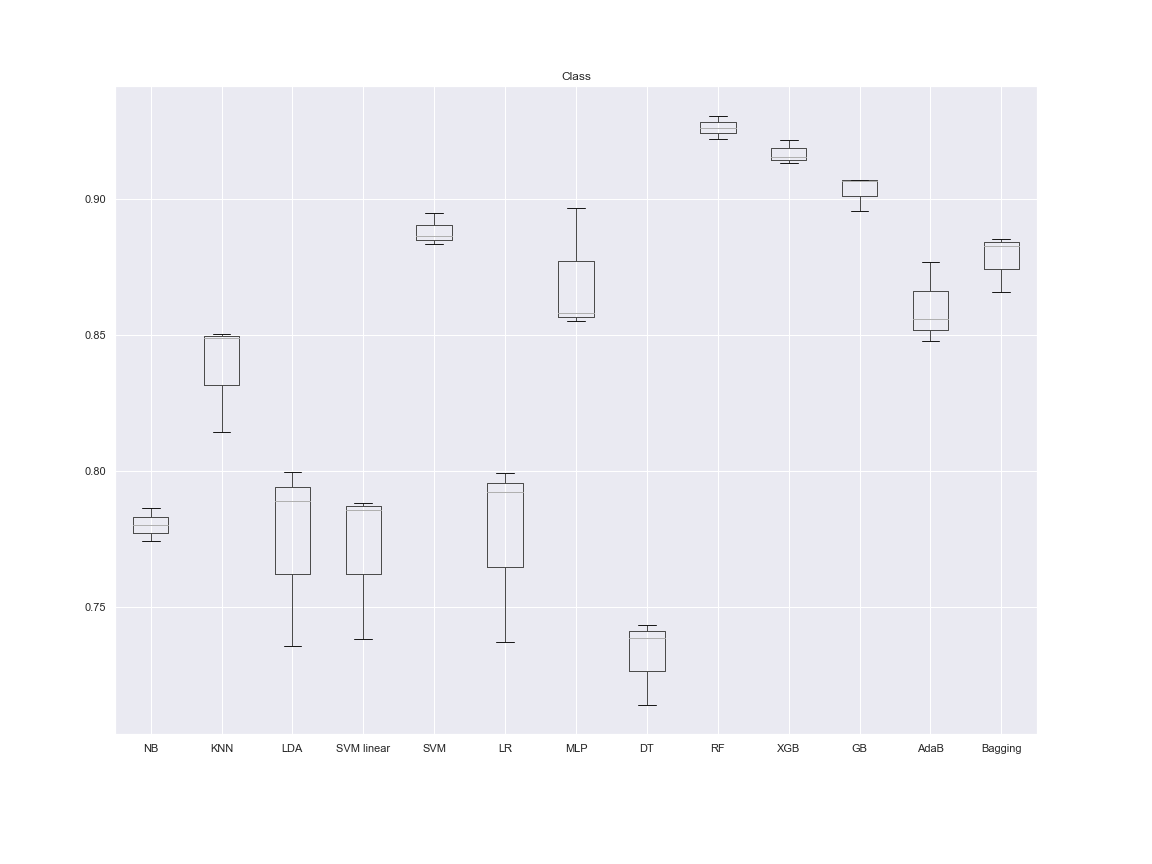

The data file committed next to this chart (first rows):
NB, KNN, LDA, SVM linear, SVM, LR, MLP, DT, RF, XGB, GB, AdaB, Bagging, Dataset, folds
0.78, 0.8488, 0.7888, 0.7883, 0.8947, 0.7922, 0.8966, 0.7387, 0.9262, 0.9154, 0.907, 0.8557, 0.8827, Class, 3
0.7865, 0.8502, 0.7995, 0.7858, 0.8863, 0.7993, 0.8579, 0.7432, 0.9219, 0.913, 0.8955, 0.8768, 0.8658, Class, 3
0.7743, 0.8144, 0.7355, 0.738, 0.8833, 0.7373, 0.8551, 0.714, 0.9305, 0.9218, 0.9066, 0.8478, 0.8854, Class, 3
